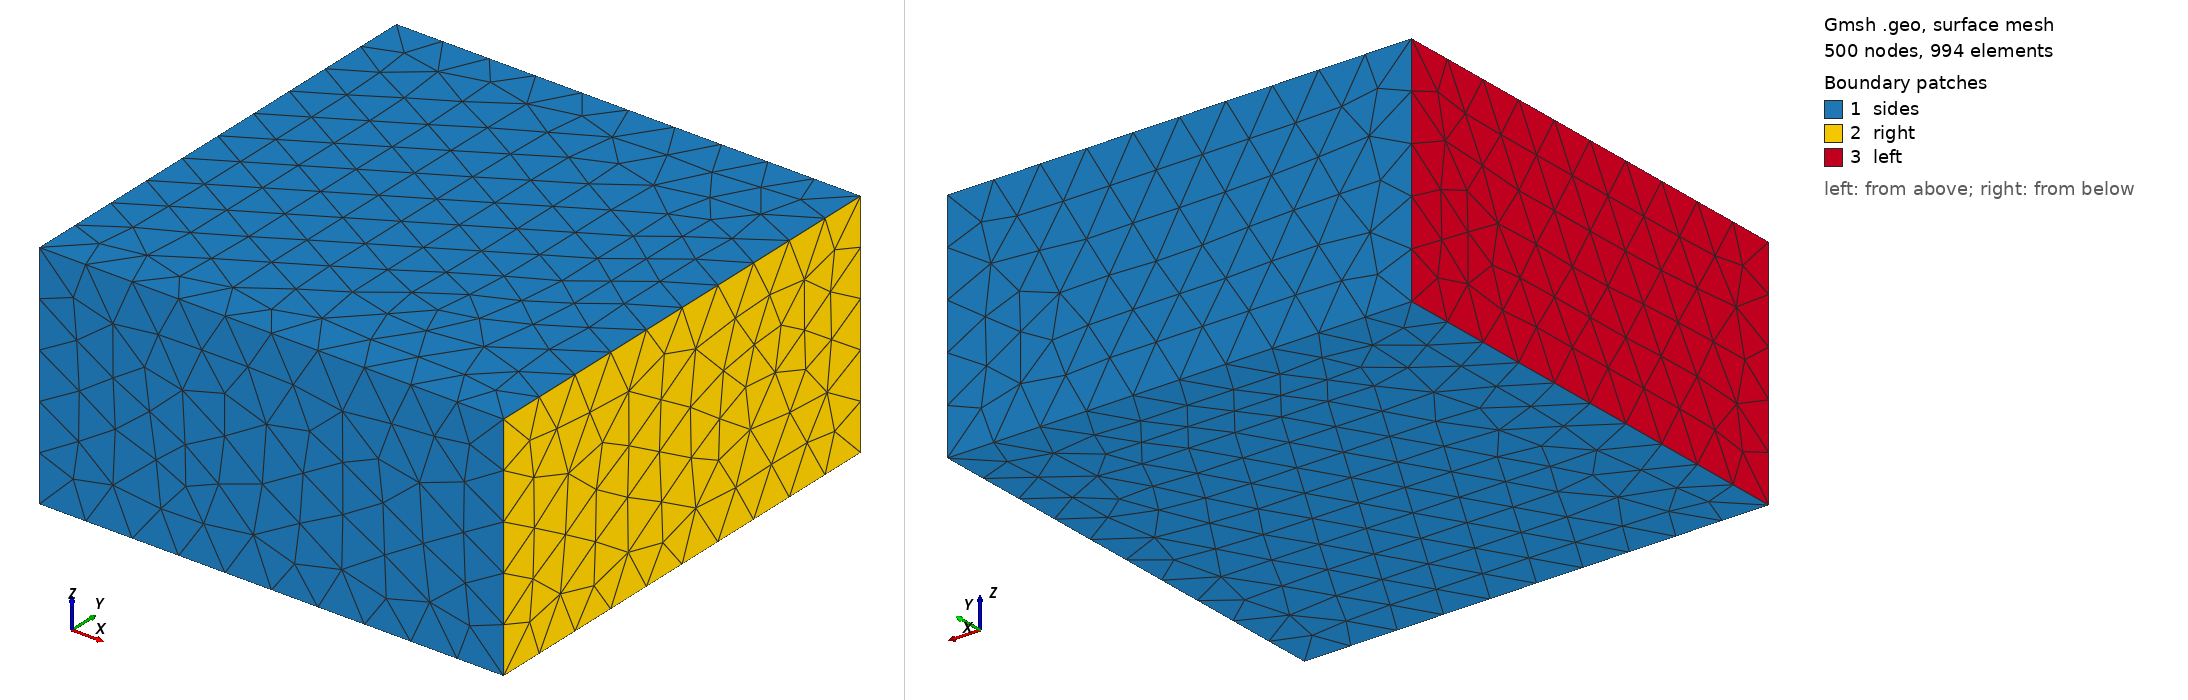

Gmsh geometry script, surface-meshed: 500 nodes, 994 surface elements. Boundary patches (legend numbers): 1 sides, 2 right, 3 left. Left view from above one corner, right view from below the opposite corner. Legend entries are the model's physical surfaces. The drawing asked Gmsh for element sizes between 1% and 20% of the model's largest extent; the script's own settings can give other sizes.

=== simple_box.geo (drawn) ===
//+
Point(1) = {0, 0, 0, 1.0};
//+
Point(2) = {0, 10, 0, 1.0};
//+
Point(3) = {10, 10, 0, 1.0};
//+
Point(4) = {10, 0, 0, 1.0};
//+
Point(5) = {0, 10, 5, 1.0};
//+
Point(6) = {10, 10, 5, 1.0};
//+
Point(7) = {10, 0, 5, 1.0};
//+
Point(8) = {0, 10, 2.5, 1.0};
//+
Point(9) = {0, 10, 5, 1.0};
//+
Point(10) = {0, 0, 5, 1.0};
//+
Line(1) = {10, 7};
//+
Line(2) = {1, 4};
//+
Line(3) = {4, 7};
//+
Line(4) = {10, 1};
//+
Line(5) = {5, 2};
//+
Line(6) = {2, 1};
//+
Line(7) = {10, 5};
//+
Line(8) = {5, 6};
//+
Line(9) = {6, 7};
//+
Line(10) = {6, 3};
//+
Line(11) = {4, 3};
//+
Line(12) = {3, 2};
//+
Curve Loop(1) = {1, -3, -2, -4};
//+
Plane Surface(1) = {1};
//+
Curve Loop(2) = {3, -9, 10, -11};
//+
Plane Surface(2) = {2};
//+
Curve Loop(3) = {8, 9, -1, 7};
//+
Plane Surface(3) = {3};
//+
Curve Loop(4) = {4, -6, -5, -7};
//+
Plane Surface(4) = {4};
//+
Curve Loop(5) = {12, -5, 8, 10};
//+
Plane Surface(5) = {5};
//+
Curve Loop(6) = {2, 11, 12, 6};
//+
Plane Surface(6) = {6};
//+
Surface Loop(1) = {3, 5, 6, 1, 2, 4};
//+
Volume(1) = {1};
//+
Recursive Delete {
  Point{8}; 
}
//+
Physical Surface("left", 13) = {4};
//+
Physical Surface("right", 14) = {2};
//+
Physical Surface("sides", 15) = {1, 6, 5, 3};
